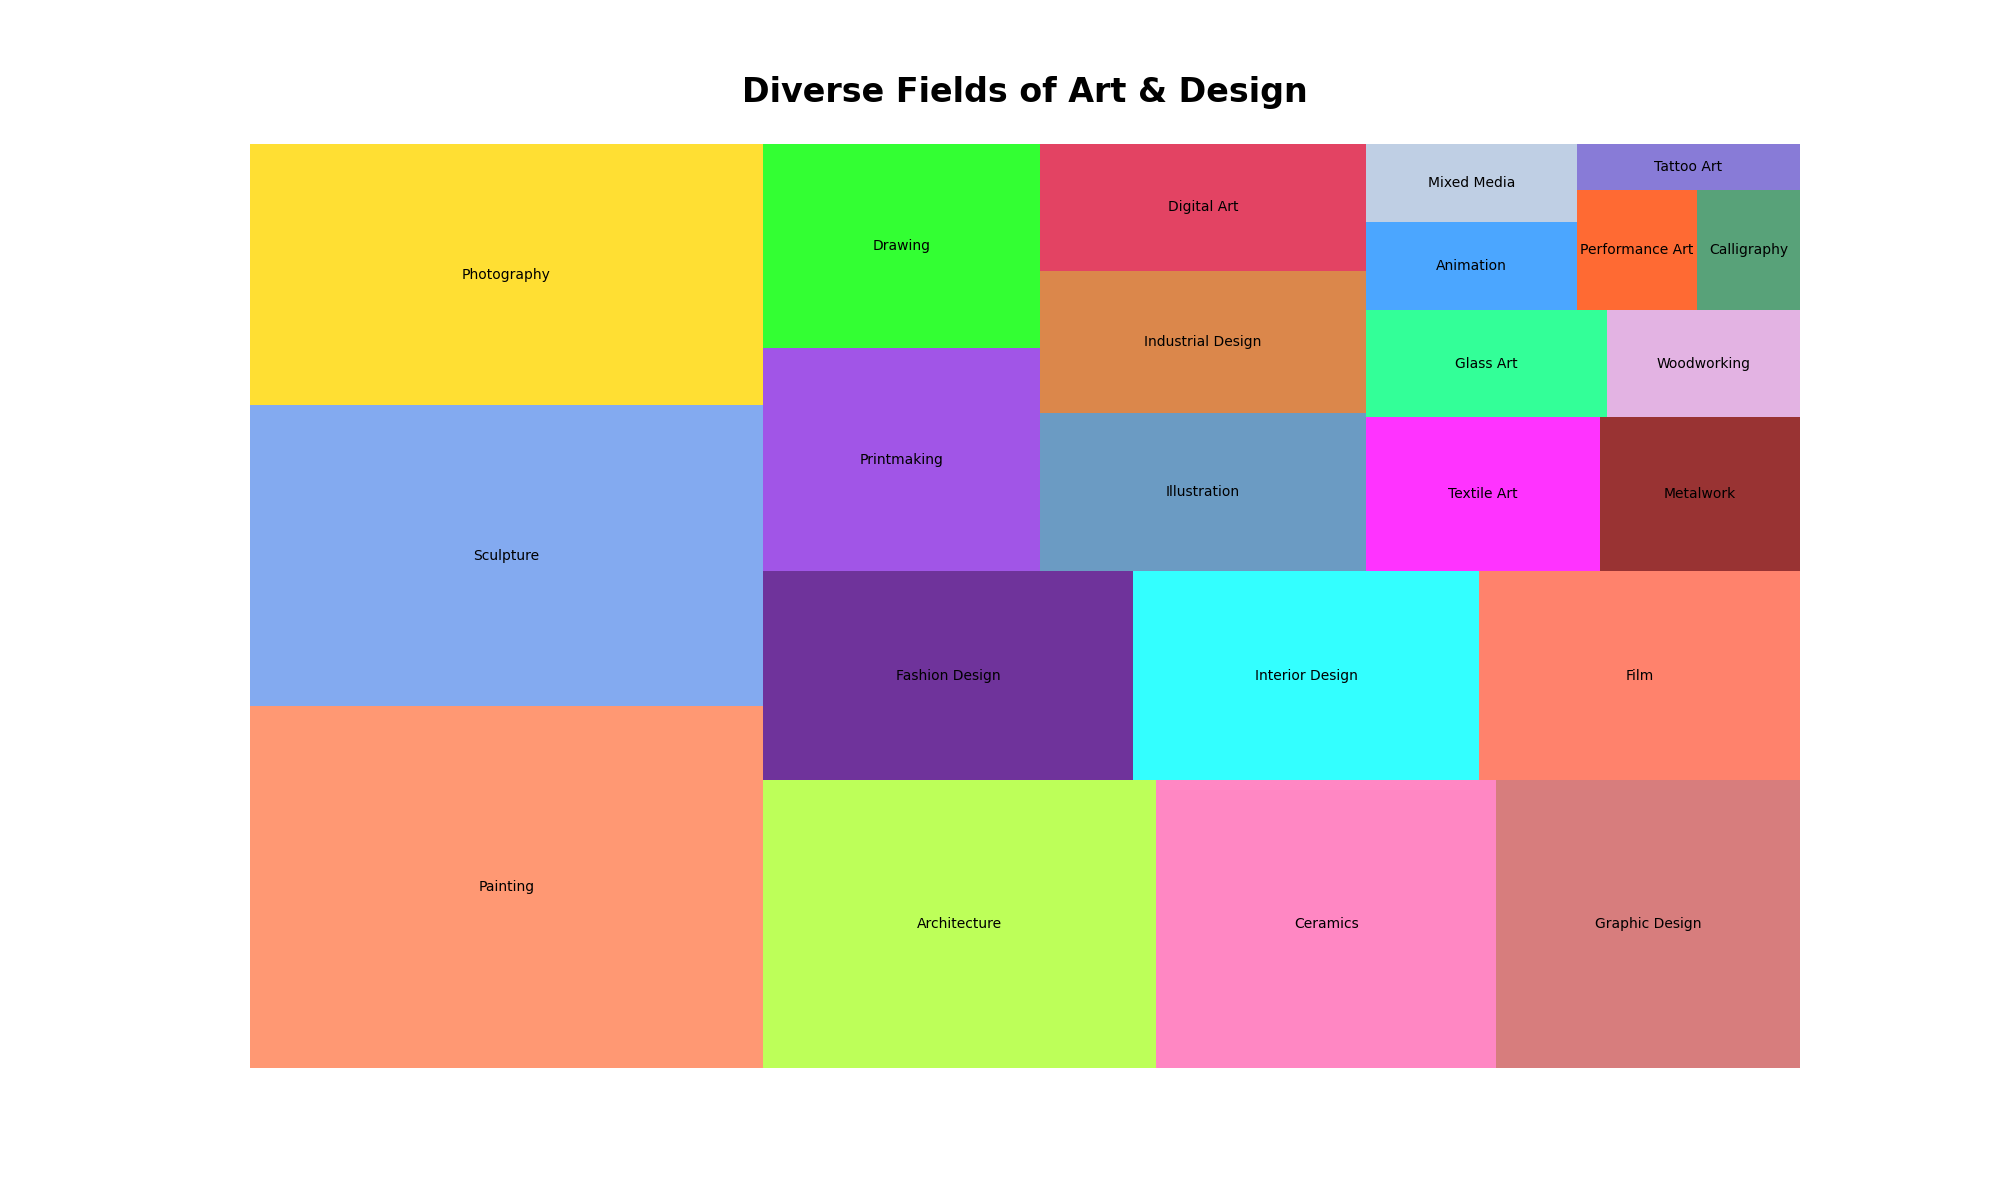

The file beside this chart, header and first rows:
categories, counts
Painting, 1800
Sculpture, 1500
Photography, 1300
Architecture, 1100
Ceramics, 950
GraphicDesign, 850
FashionDesign, 750
InteriorDesign, 700
Film, 650
Printmaking, 600
Drawing, 550
Illustration, 500
IndustrialDesign, 450
DigitalArt, 400
TextileArt, 350
Metalwork, 300
GlassArt, 250
Woodworking, 200
Animation, 180
MixedMedia, 160
PerformanceArt, 140
Calligraphy, 120
TattooArt, 100
